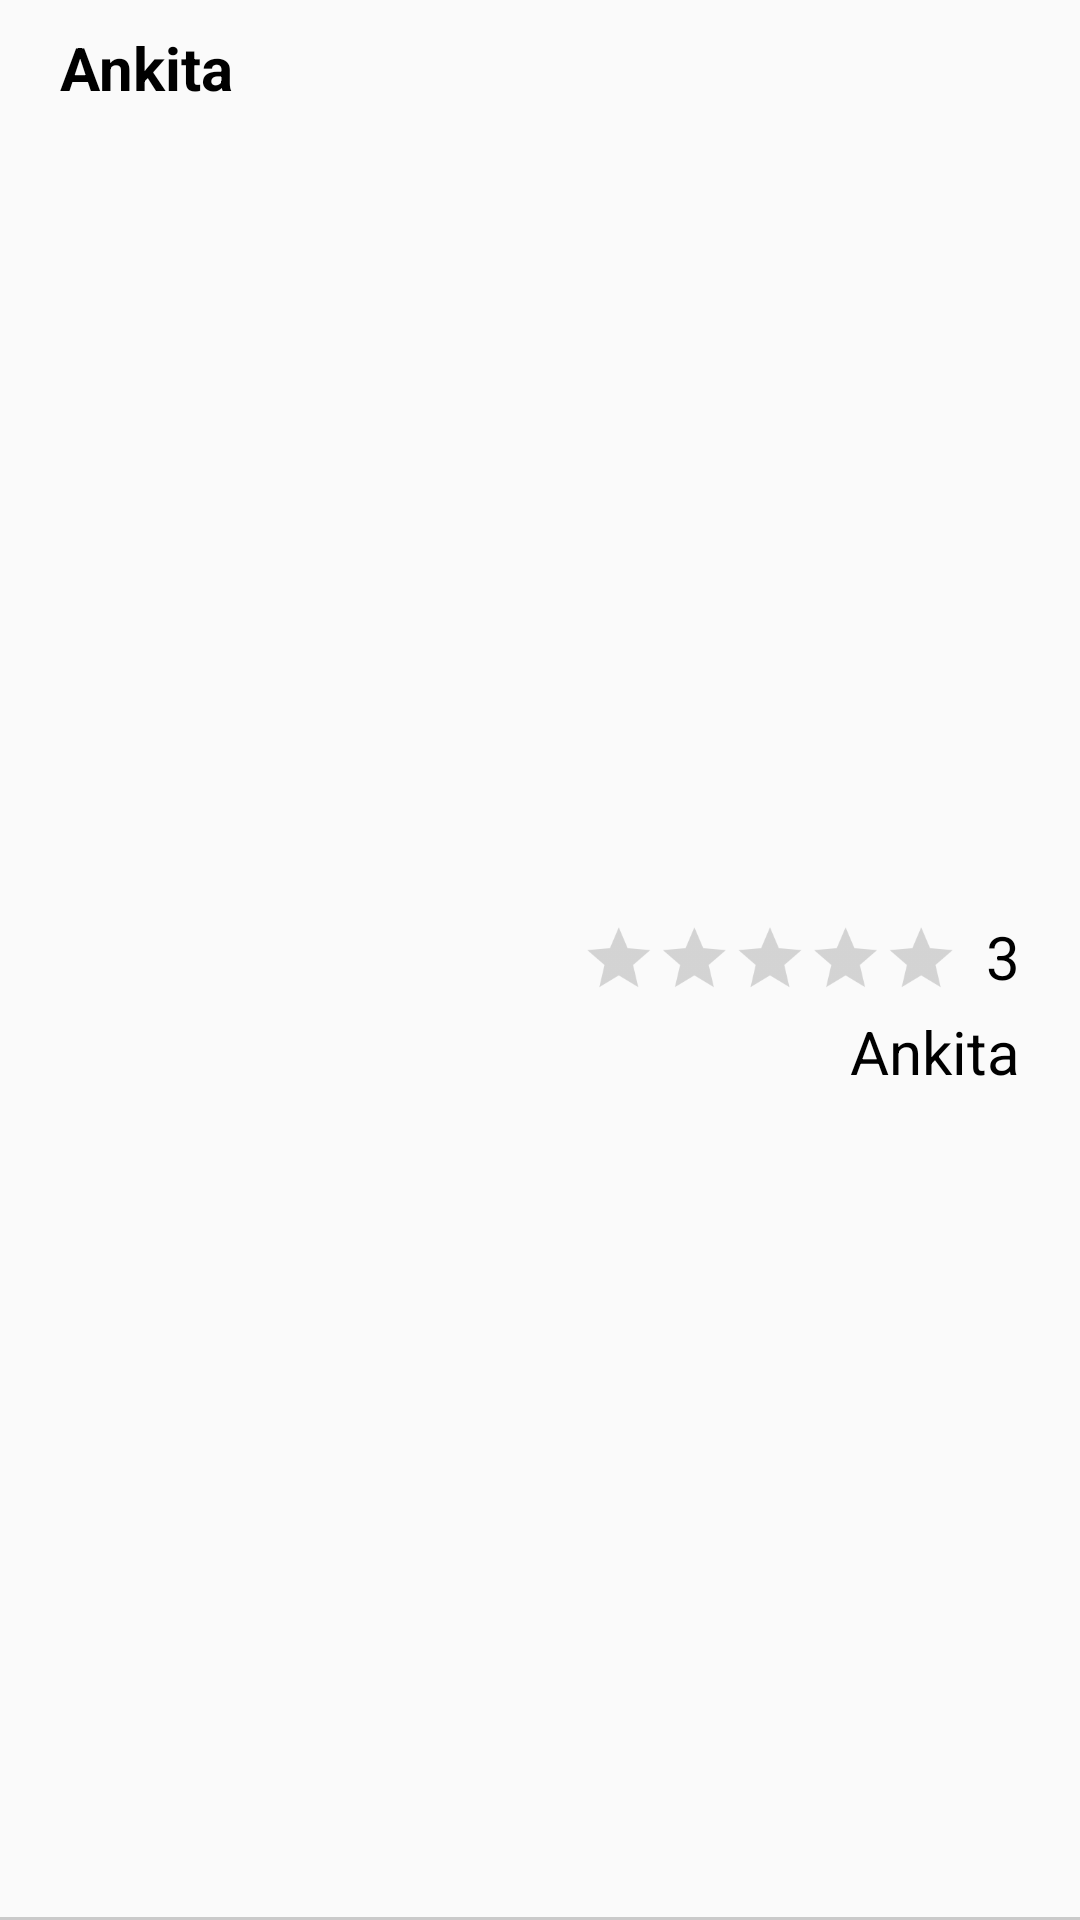

Reconstruct the res/layout file that produces this screen, plus the resources it refers to.
<!-- AndroidManifest.xml: application theme AppTheme -->
<!-- res/layout/rating_list.xml -->
<?xml version="1.0" encoding="utf-8"?>
<LinearLayout
    xmlns:android="http://schemas.android.com/apk/res/android"
    xmlns:app="http://schemas.android.com/apk/res-auto"
    android:layout_width="match_parent"
    android:layout_height="wrap_content"
    android:orientation="vertical"
    android:gravity="center"
    android:id="@+id/llCatListBg">

    <LinearLayout
        android:layout_width="match_parent"
        android:layout_height="match_parent"
        android:padding="10dp"
        android:orientation="vertical">

        <TextView
            android:id = "@+id/txtRatingName"
            android:layout_width="match_parent"
            android:layout_height="wrap_content"
            android:textSize="20dp"
            android:textStyle="bold"
            android:layout_weight="1"
            android:paddingLeft="10dp"
            android:text="Ankita"
            android:textColor="#000000"/>

        <LinearLayout
            android:layout_width="match_parent"
            android:layout_height="wrap_content"
            android:gravity="right"
            android:paddingRight="10dp"
            android:orientation="horizontal">

            <RatingBar
                android:id="@+id/rbRRating"
                android:layout_width="wrap_content"
                android:layout_height="wrap_content"
                android:max="5"
                android:minHeight="10dp"
                android:numStars="5"
                android:scaleX="0.7"
                android:scaleY="0.7"
                android:stepSize="1.0"
                style="?android:attr/ratingBarStyleIndicator"
                android:transformPivotX="160dp"
                android:transformPivotY="20dp" />

            <TextView
                android:id="@+id/txtRating"
                android:layout_width="wrap_content"
                android:layout_height="match_parent"
                android:gravity="center"
                android:text="3"
                android:paddingLeft="3dp"
                android:textColor="#000000"
                android:textSize="20dp" />

        </LinearLayout>

        <TextView
            android:id = "@+id/txtReviewName"
            android:layout_width="match_parent"
            android:layout_height="wrap_content"
            android:textSize="20dp"
            android:layout_weight="1"
            android:paddingRight="10dp"
            android:gravity="right"
            android:text="Ankita"
            android:textColor="#000000"/>

    </LinearLayout>

    <View
        android:layout_width="match_parent"
        android:layout_height="2dp"
        android:background="@color/colorDivider"/>

</LinearLayout>
<!-- resources referenced by this layout -->
<resources>
  <color name="colorDivider">#CACACA</color>
  <style name="AppTheme" parent="Theme.AppCompat.Light.DarkActionBar">
          
          <item name="colorPrimary">@color/colorPrimary</item>
          <item name="colorPrimaryDark">@color/colorPrimaryDark</item>
          <item name="colorAccent">@color/colorAccent</item>
      </style>
  <color name="colorPrimary">#FFFCFB</color>
  <color name="colorPrimaryDark">#C4C2C1</color>
  <color name="colorAccent">#D81B60</color>
</resources>
